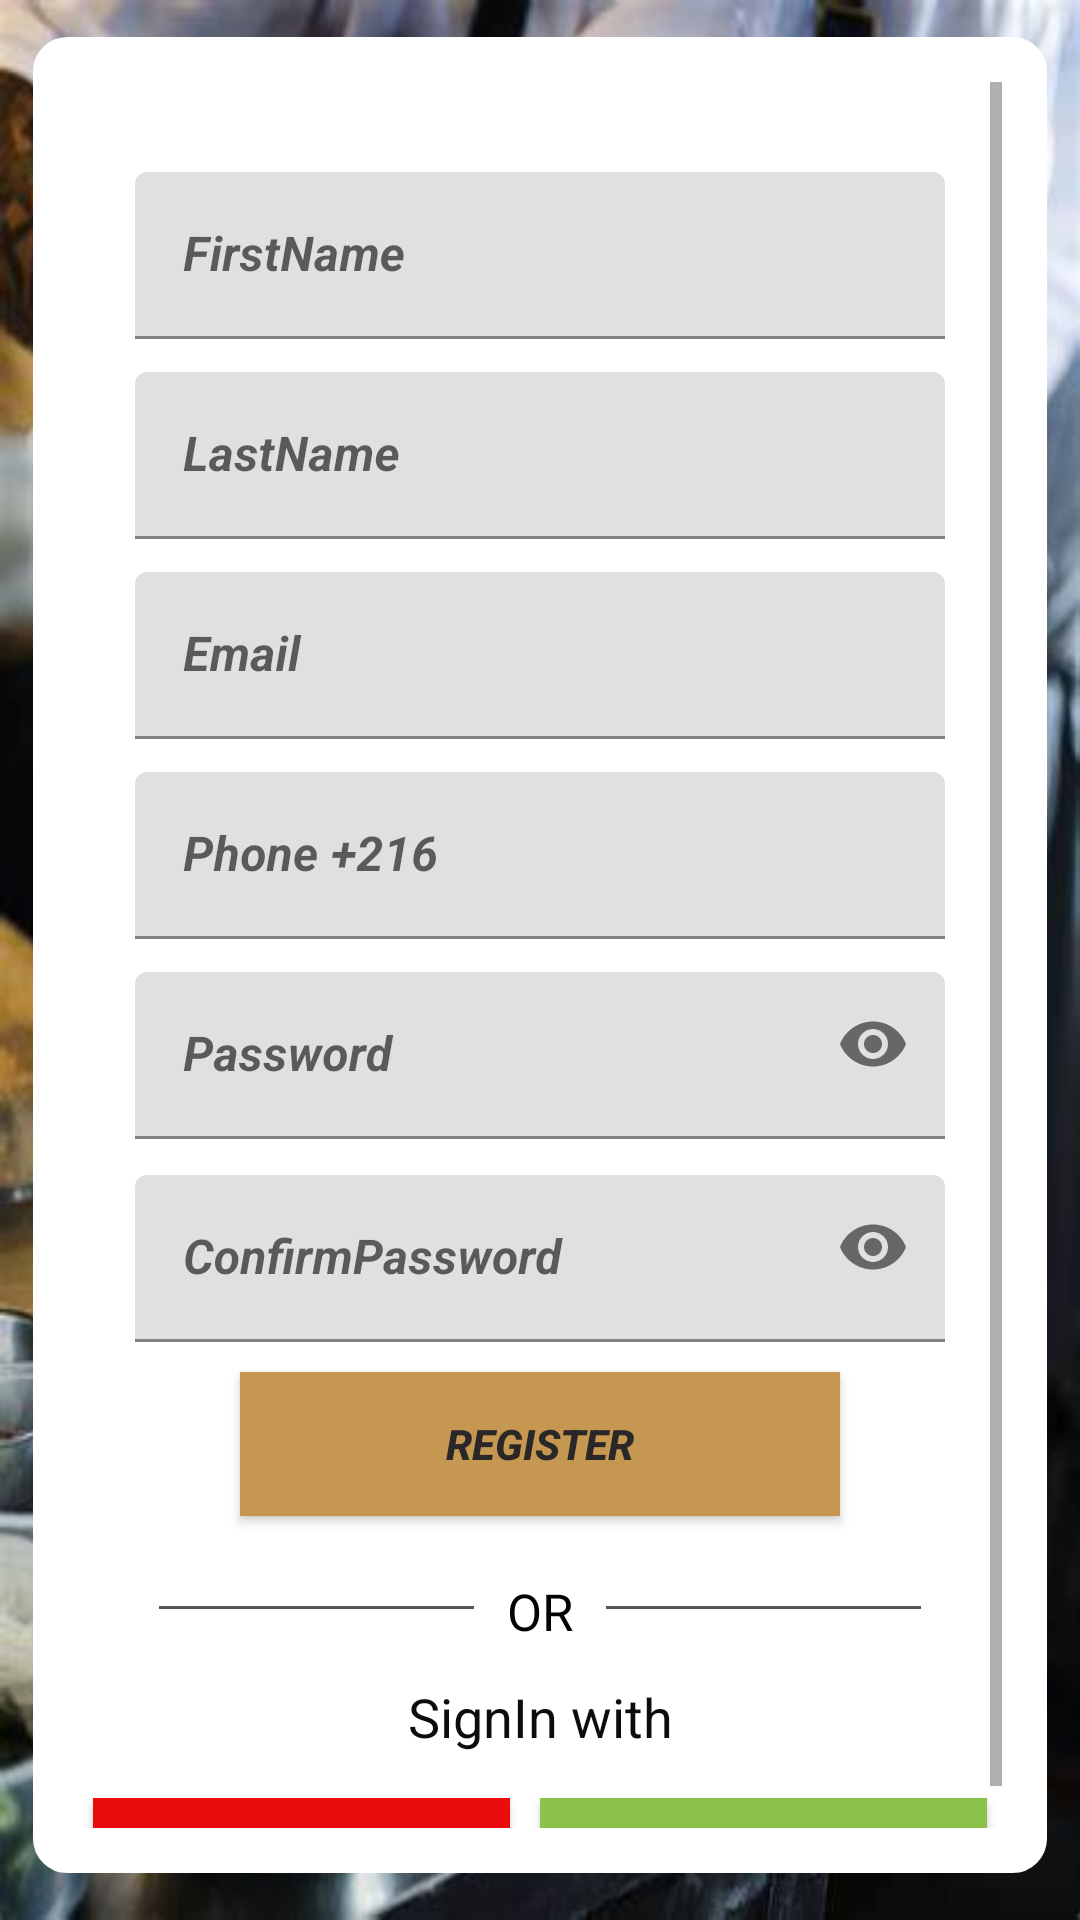

This screen was rendered from an Android layout file. Write that file and the resources it references.
<!-- AndroidManifest.xml: application theme AppTheme -->
<!-- res/layout/activity_registration.xml -->
<?xml version="1.0" encoding="utf-8"?>
<androidx.constraintlayout.widget.ConstraintLayout xmlns:android="http://schemas.android.com/apk/res/android"
    xmlns:app="http://schemas.android.com/apk/res-auto"
    xmlns:tools="http://schemas.android.com/tools"
    android:layout_width="match_parent"
    android:layout_height="match_parent"
    android:background="@drawable/chefreg"
    tools:context=".Registration">
    <ScrollView
        android:layout_width="338dp"
        android:layout_height="612dp"
        android:layout_marginStart="60dp"
        android:layout_marginEnd="60dp"
        android:background="@drawable/background_shape"
        android:orientation="vertical"
        android:padding="15dp"
        app:layout_constraintBottom_toBottomOf="parent"
        app:layout_constraintEnd_toEndOf="parent"
        app:layout_constraintStart_toStartOf="parent"
        app:layout_constraintTop_toTopOf="parent"
        app:layout_constraintVertical_bias="0.436">

        <LinearLayout
            android:layout_width="match_parent"
            android:layout_height="wrap_content"
            android:orientation="vertical">

            <com.google.android.material.textfield.TextInputLayout
                android:id="@+id/FirstNameCustomer"
                android:layout_width="match_parent"
                android:layout_height="wrap_content"
                android:layout_marginTop="15dp">

                <com.google.android.material.textfield.TextInputEditText
                    android:layout_width="270dp"
                    android:layout_height="wrap_content"
                    android:layout_gravity="center"
                    android:layout_marginLeft="05dp"
                    android:layout_marginTop="15dp"
                    android:layout_marginRight="5dp"

                    android:hint="FirstName"
                    android:inputType="text"
                    android:textStyle="bold|italic"
                    tools:ignore="TouchTargetSizeCheck" />

            </com.google.android.material.textfield.TextInputLayout>

            <com.google.android.material.textfield.TextInputLayout
                android:id="@+id/LastnameCustomer"
                android:layout_width="match_parent"
                android:layout_height="wrap_content"
                android:layout_marginTop="11dp">

                <com.google.android.material.textfield.TextInputEditText
                    android:layout_width="270dp"
                    android:layout_height="wrap_content"
                    android:layout_gravity="center"
                    android:hint="LastName"
                    android:inputType="text"
                    android:textStyle="bold|italic"
                    tools:ignore="TouchTargetSizeCheck" />
            </com.google.android.material.textfield.TextInputLayout>

            <com.google.android.material.textfield.TextInputLayout
                android:id="@+id/EmailCustomer"
                android:layout_width="match_parent"
                android:layout_height="wrap_content"
                android:layout_marginTop="11dp">

                <com.google.android.material.textfield.TextInputEditText
                    android:layout_width="270dp"
                    android:layout_height="wrap_content"
                    android:layout_gravity="center"
                    android:drawableLeft="@drawable/logoemail"
                    android:drawablePadding="05dp"
                    android:hint="Email"
                    android:inputType="text|textEmailAddress"
                    android:textStyle="bold|italic"
                    tools:ignore="TouchTargetSizeCheck" />
            </com.google.android.material.textfield.TextInputLayout>
            <com.google.android.material.textfield.TextInputLayout
                android:id="@+id/PhoneCustomer"
                android:layout_width="match_parent"
                android:layout_height="wrap_content"
                android:layout_marginTop="11dp">

                <com.google.android.material.textfield.TextInputEditText
                    android:layout_width="270dp"
                    android:layout_height="wrap_content"
                    android:layout_gravity="center"
                    android:drawableLeft="@drawable/logophone"
                    android:hint="Phone +216"
                    android:inputType="phone"
                    android:textStyle="bold|italic"
                    tools:ignore="TouchTargetSizeCheck" />
            </com.google.android.material.textfield.TextInputLayout>

            <com.google.android.material.textfield.TextInputLayout
                android:id="@+id/PasswordCustomer"
                android:layout_width="match_parent"
                android:layout_height="wrap_content"
                android:layout_marginTop="11dp"
                app:passwordToggleEnabled="true">

                <com.google.android.material.textfield.TextInputEditText
                    android:layout_width="270dp"
                    android:layout_height="wrap_content"
                    android:layout_gravity="center"
                    android:hint="Password"
                    android:inputType="text|textPassword"
                    android:minHeight="48dp"
                    android:password="false"
                    android:textStyle="bold|italic" />
            </com.google.android.material.textfield.TextInputLayout>

            <com.google.android.material.textfield.TextInputLayout
                android:id="@+id/ConfirmpasswdCustomer"
                android:layout_width="match_parent"
                android:layout_height="wrap_content"
                android:layout_marginTop="12dp"
                app:passwordToggleEnabled="true">

                <com.google.android.material.textfield.TextInputEditText
                    android:layout_width="270dp"
                    android:layout_height="wrap_content"
                    android:layout_gravity="center"
                    android:hint="ConfirmPassword"
                    android:inputType="text|textPassword"
                    android:minHeight="48dp"
                    android:password="false"
                    android:textStyle="bold|italic" />
            </com.google.android.material.textfield.TextInputLayout>


            <Button
                android:id="@+id/btnSignupCustomer"
                android:layout_width="200dp"
                android:layout_height="48dp"
                android:layout_gravity="center"
                android:layout_marginTop="10dp"
                android:background="#FF9800"
                android:text="Register"
                android:textColor="#292727"
                android:textStyle="bold|italic"
                app:backgroundTint="#C69750"
                app:cornerRadius="10dp" />

            <LinearLayout
                android:layout_width="wrap_content"
                android:layout_height="wrap_content"
                android:layout_gravity="center_horizontal"
                android:layout_marginTop="10dp"
                android:orientation="horizontal">

                <TableRow
                    android:id="@+id/hr"
                    android:layout_width="105dp"
                    android:layout_height="1dp"
                    android:layout_marginTop="20dp"
                    android:background="#595858" />

                <TextView
                    android:id="@+id/OR"
                    android:layout_width="44dp"
                    android:layout_height="wrap_content"
                    android:layout_gravity="center"
                    android:layout_marginTop="7dp"
                    android:layout_weight="1"
                    android:text="OR"
                    android:textAlignment="center"
                    android:textColor="#040404"
                    android:textSize="17sp" />

                <TableRow
                    android:id="@+id/dr"
                    android:layout_width="105dp"
                    android:layout_height="1dp"
                    android:layout_marginTop="20dp"
                    android:background="#595858" />
            </LinearLayout>

            <TextView
                android:id="@+id/tvv"
                android:layout_width="match_parent"
                android:layout_height="wrap_content"
                android:layout_marginTop="15dp"
                android:text="SignIn with"
                android:textAlignment="center"
                android:textColor="#0C0C0C"
                android:textSize="18sp" />

            <LinearLayout
                android:layout_width="match_parent"
                android:layout_height="match_parent"
                android:layout_gravity="center_horizontal"
                android:layout_marginTop="15dp"
                android:orientation="horizontal">

                <Button
                    android:id="@+id/btnemailCustomer"
                    android:layout_width="95dp"
                    android:layout_height="40dp"
                    android:layout_marginLeft="5dp"
                    android:layout_marginRight="5dp"
                    android:layout_weight="1"
                    android:background="@color/Red"
                    android:drawableLeft="@drawable/logoemail"
                    android:padding="5dp"
                    android:text="Email"
                    android:textColor="#000000"
                    android:textSize="15dp"
                    app:backgroundTint="@color/Red"
                    tools:ignore="TextSizeCheck,TouchTargetSizeCheck" />

                <Button
                    android:id="@+id/btnphoneCustomer"
                    android:layout_width="105dp"
                    android:layout_height="40dp"
                    android:layout_gravity="center"
                    android:layout_marginLeft="5dp"
                    android:layout_marginRight="5dp"
                    android:layout_weight="1"
                    android:background="#8BC34A"
                    android:drawableLeft="@drawable/logophone"
                    android:text="Phone"
                    android:textColor="#2B2929"
                    android:textSize="15dp"
                    android:textStyle="bold"
                    app:backgroundTint="#8BC34A"
                    tools:ignore="TextSizeCheck,TouchTargetSizeCheck" />
            </LinearLayout>

        </LinearLayout>
    </ScrollView>



</androidx.constraintlayout.widget.ConstraintLayout>
<!-- resources referenced by this layout -->
<resources>
  <color name="Red">#EB0D0D</color>
  <!-- drawable background_shape (drawable) -->
  <?xml version="1.0" encoding="utf-8"?>
  <shape xmlns:android="http://schemas.android.com/apk/res/android">
  <solid android:color="@color/white"/>
      <stroke
          android:width="3dp"
          android:color="@color/white"/>
          <corners android:radius="10dp"/>
  </shape>
  <!-- drawable chefreg: png bitmap (drawable, 372438 bytes) -->
  <color name="white">#FFFFFF</color>
</resources>
